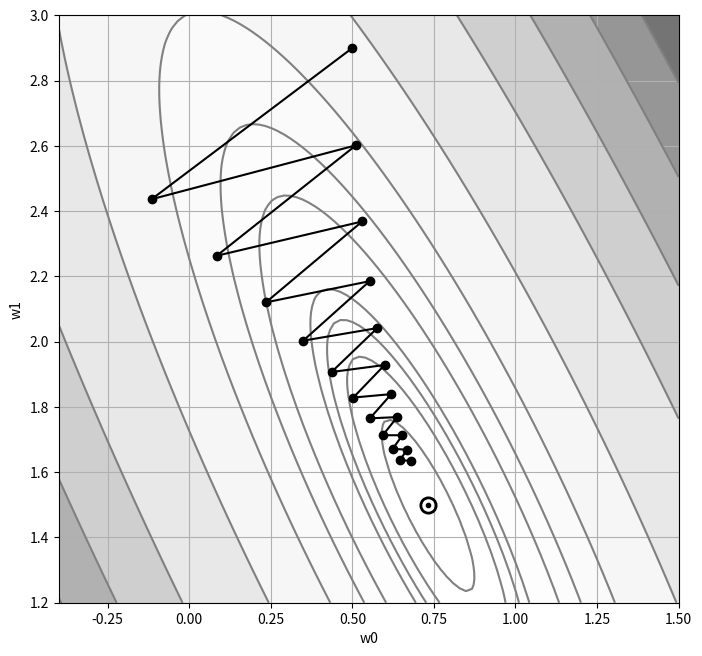
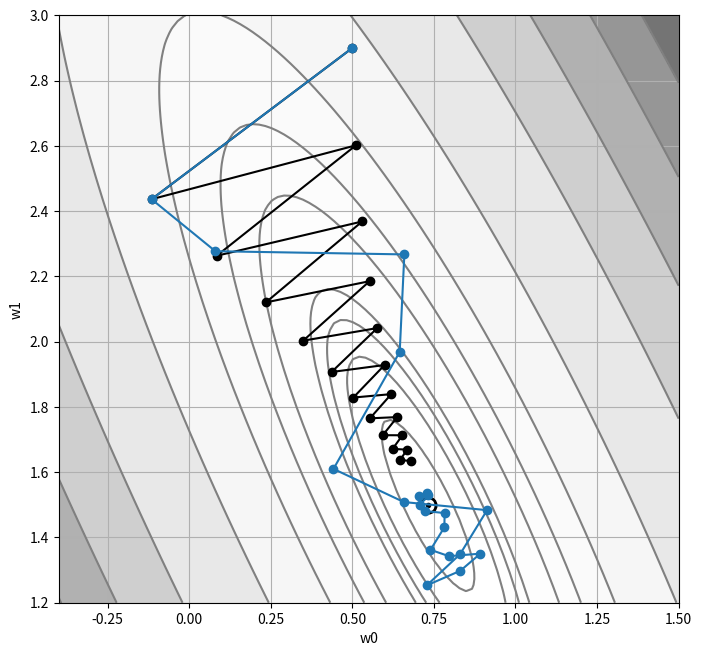
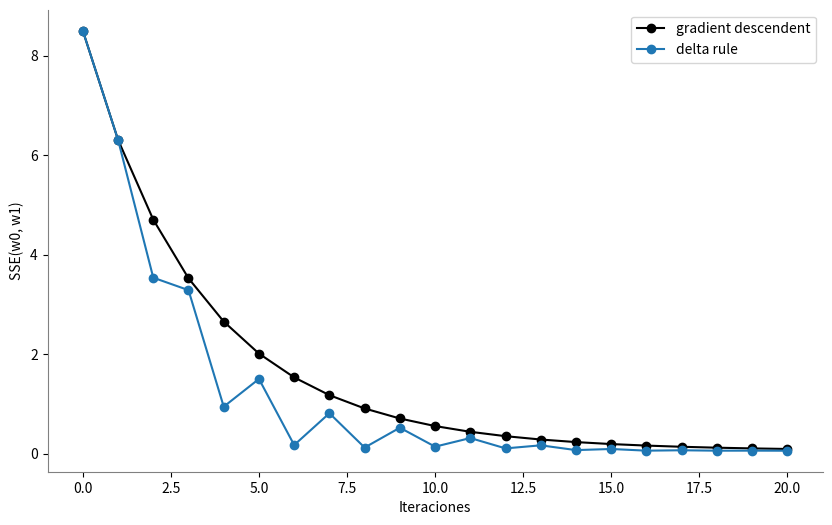
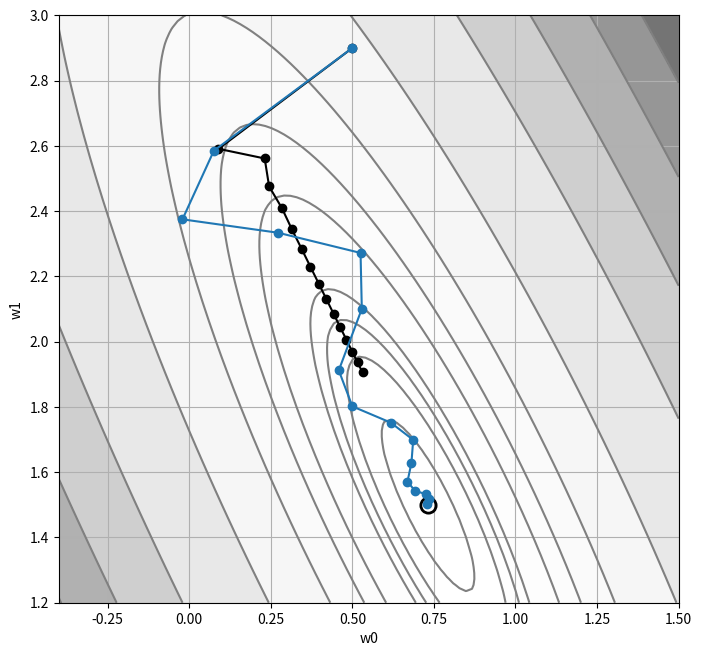
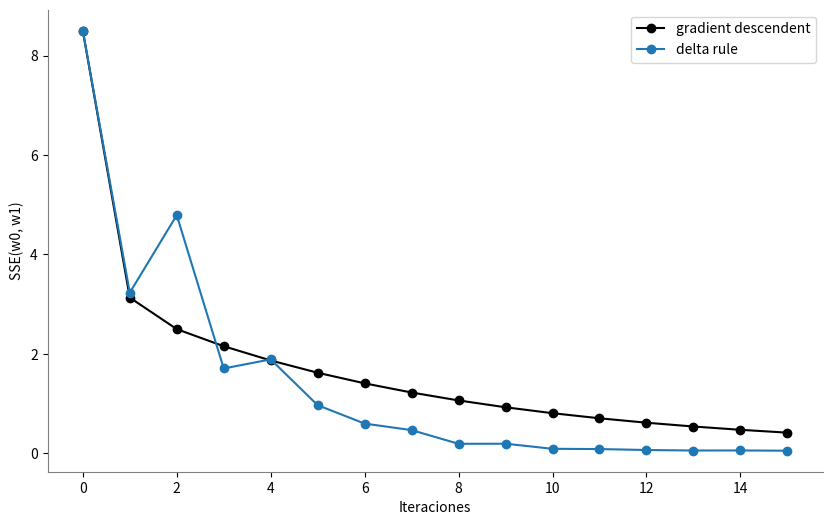

Reproduce these figures in Python, in order.
%load_ext autoreload
%autoreload 2

import pandas as pd
import numpy as np
import matplotlib.pyplot as plt
from matplotlib import cm

pd.set_option('display.max_columns', None)
pd.set_option('display.max_rows', None)
import warnings
warnings.filterwarnings("ignore")

#
# Dataset
#
x_sample = [
    0.1087,0.2698,0.3765,0.2146,0.9155,0.0246,
    0.0221,0.8632,0.6460,0.2092,0.8567,0.1591,
    0.9647,0.6231,0.7460,0.3654,0.3065,0.6886,
    0.4966,0.2008,0.2618,0.7607,0.1563,0.4424,
    0.7731,
]

y_sample = [
    0.9519,1.1237,1.2360,1.0526,2.0743,0.7906,
    0.7603,2.0533,1.6887,1.0563,2.0991,0.8953,
    2.1917,1.6266,1.8508,1.2828,1.2283,1.8722,
    1.4657,1.0418,1.1097,1.7826,0.9711,1.4267,
    1.8248,
]

#
# Sumatoria del error cuadrático o pérdida cuadrática
#
def sse(w0, w1):
    y_forecasts = [w0 + w1 * x_value for x_value in x_sample]
    errors = [y_true - y_forecast for y_true, y_forecast in zip(y_sample, y_forecasts)]
    squared_errors = [error ** 2 for error in errors]
    return sum(squared_errors)

#
# Esta es el mismo computo que el empleado en el
# método batch.
#
def gradient(w0, w1):

    y_forecasts = [w0 + w1 * x_value for x_value in x_sample]

    errors = [y_true - y_forecast for y_true, y_forecast in zip(y_sample, y_forecasts)]

    gradient_w0 = -2 * sum(errors)
    gradient_w1 = -2 * sum([error * x_value for error, x_value in zip(errors, x_sample)])

    return gradient_w0, gradient_w1

def improve(w0, w1, mu):

    gradient_w0, gradient_w1 = gradient(w0, w1)

    w0 = w0 - mu * gradient_w0
    w1 = w1 - mu * gradient_w1

    return w0, w1

def plot_contour():

    W0 = np.linspace(-0.4, 1.5, 100)
    W1 = np.linspace(1.2, 3.0, 100)
    W0, W1 = np.meshgrid(W0, W1)
    F = sse(W0, W1)

    levels = [0, 0.2, 0.5, 0.75, 1, 2, 3, 5, 10, 20, 30, 40, 50, 60]

    _, ax = plt.subplots(figsize=(8, 8))
    ax.set_aspect("equal", "box")
    ax.contourf(W0, W1, F, cmap=cm.Greys, levels=levels, alpha=0.6)
    ax.contour(W0, W1, F, colors="gray", levels=levels)
    plt.plot(
        [0.731],
        [1.498],
        "o",
        color="black",
        fillstyle="none",
        markersize=11,
        markeredgewidth=2,
    )
    plt.plot([0.731], [1.498], ".", color="black")
    ax.set_xlabel("w0")
    ax.set_ylabel("w1")
    ax.grid()

# Punto de inicio
w0 = 0.5
w1 = 2.9

history_gd = {
    "w0": [w0],
    "w1": [w1],
    "sse": [sse(w0, w1)],
}

mu = 0.03

for epoch in range(20):

    w0, w1 = improve(w0, w1, mu)

    history_gd["w0"].append(w0)
    history_gd["w1"].append(w1)
    history_gd["sse"].append(sse(w0, w1))

print(" w0 = {:6.4f}\n w1 = {:6.4f}\nSSE = {:6.4f}".format(w0, w1, sse(w0, w1)))

plot_contour()
plt.plot(history_gd["w0"], history_gd["w1"], marker="o", color="black")
plt.show()

def improve(w0, w1, mu, beta):

    # Corrección en la iteración anterior.
    global previous_delta_w0
    global previous_delta_w1

    # Computó del gradiente para los parámetros actuales
    gradient_w0, gradient_w1 = gradient(w0, w1)

    # Corrección de los parámetros
    delta_w0 = -mu * gradient_w0 + beta * previous_delta_w0
    delta_w1 = -mu * gradient_w1 + beta * previous_delta_w1

    # Almacenamiento de la corrección para la siguiente iteración
    previous_delta_w0 = delta_w0
    previous_delta_w1 = delta_w1

    w0 = w0 + delta_w0
    w1 = w1 + delta_w1

    return w0, w1

# Punto de inicio
w0 = 0.5
w1 = 2.9

history_dr = {
    "w0": [w0],
    "w1": [w1],
    "sse": [sse(w0, w1)],
}

previous_delta_w0 = 0
previous_delta_w1 = 0

for epoch in range(20):

    w0, w1 = improve(w0, w1, mu=0.03, beta=0.7)

    history_dr["w0"].append(w0)
    history_dr["w1"].append(w1)
    history_dr["sse"].append(sse(w0, w1))

print(" w0 = {:6.4f}\n w1 = {:6.4f}\nSSE = {:6.4f}".format(w0, w1, sse(w0, w1)))

plot_contour()
plt.plot(history_gd["w0"], history_gd["w1"], marker="o", color="black")
plt.plot(history_dr["w0"], history_dr["w1"], marker="o", color="tab:blue")
plt.show()

plt.figure(figsize=(10, 6))
plt.plot(history_gd["sse"], "o-k", label="gradient descendent")
plt.plot(history_dr["sse"], "o-", color="tab:blue", label="delta rule")
plt.xlabel("Iteraciones")
plt.ylabel("SSE(w0, w1)")
plt.gca().spines["left"].set_color("gray")
plt.gca().spines["bottom"].set_color("gray")
plt.gca().spines["top"].set_visible(False)
plt.gca().spines["right"].set_visible(False)
plt.legend()
plt.show()

def improve(w0, w1, mu):

    gradient_w0, gradient_w1 = gradient(w0, w1)

    w0 = w0 - mu * gradient_w0
    w1 = w1 - mu * gradient_w1

    return w0, w1

def improve2(w0, w1, mu, beta):

    # Corrección en la iteración anterior.
    global previous_delta_w0
    global previous_delta_w1

    # Computó del gradiente para los parámetros actuales
    gradient_w0, gradient_w1 = gradient(w0, w1)

    # Corrección de los parámetros
    delta_w0 = -mu * gradient_w0 + beta * previous_delta_w0
    delta_w1 = -mu * gradient_w1 + beta * previous_delta_w1

    # Almacenamiento de la corrección para la siguiente iteración
    previous_delta_w0 = delta_w0
    previous_delta_w1 = delta_w1

    w0 = w0 + delta_w0
    w1 = w1 + delta_w1

    return w0, w1

def epocas(w0, w1, epocas, learning_rate, factor_beta):
    
    w0g, w1g = w0, w1
    
    history_gd = {"w0": [w0], "w1": [w1], "sse": [sse(w0, w1)]}
    history_dr = {"w0": [w0],"w1": [w1],"sse": [sse(w0, w1)]}
    
    previous_delta_w0 = 0
    previous_delta_w1 = 0
    
    for epoch in range(epocas):
        
        w0g, w1g = improve(w0g, w1g, learning_rate)

        history_gd["w0"].append(w0g)
        history_gd["w1"].append(w1g)
        history_gd["sse"].append(sse(w0g, w1g))
        
        
        w0, w1 = improve2(w0, w1, learning_rate, factor_beta)
            
        history_dr["w0"].append(w0)
        history_dr["w1"].append(w1)
        history_dr["sse"].append(sse(w0, w1))
    
    #
    # Ultimo resultado obtenido
    #
    # print(" w0 = {:6.4f}\n w1 = {:6.4f}\nSSE = {:6.4f}".format(w0, w1, sse(w0, w1)))
    
    return history_gd, history_dr

history_gd, history_dr = epocas(0.5, 2.9, 15, 0.02, 0.6)

plot_contour()
plt.plot(history_gd["w0"], history_gd["w1"], marker="o", color="black")
plt.plot(history_dr["w0"], history_dr["w1"], marker="o", color="tab:blue")
plt.show()

plt.figure(figsize=(10, 6))
plt.plot(history_gd["sse"], "o-k", label="gradient descendent")
plt.plot(history_dr["sse"], "o-", color="tab:blue", label="delta rule")
plt.xlabel("Iteraciones")
plt.ylabel("SSE(w0, w1)")
plt.gca().spines["left"].set_color("gray")
plt.gca().spines["bottom"].set_color("gray")
plt.gca().spines["top"].set_visible(False)
plt.gca().spines["right"].set_visible(False)
plt.legend()
plt.show()

print('ok_')